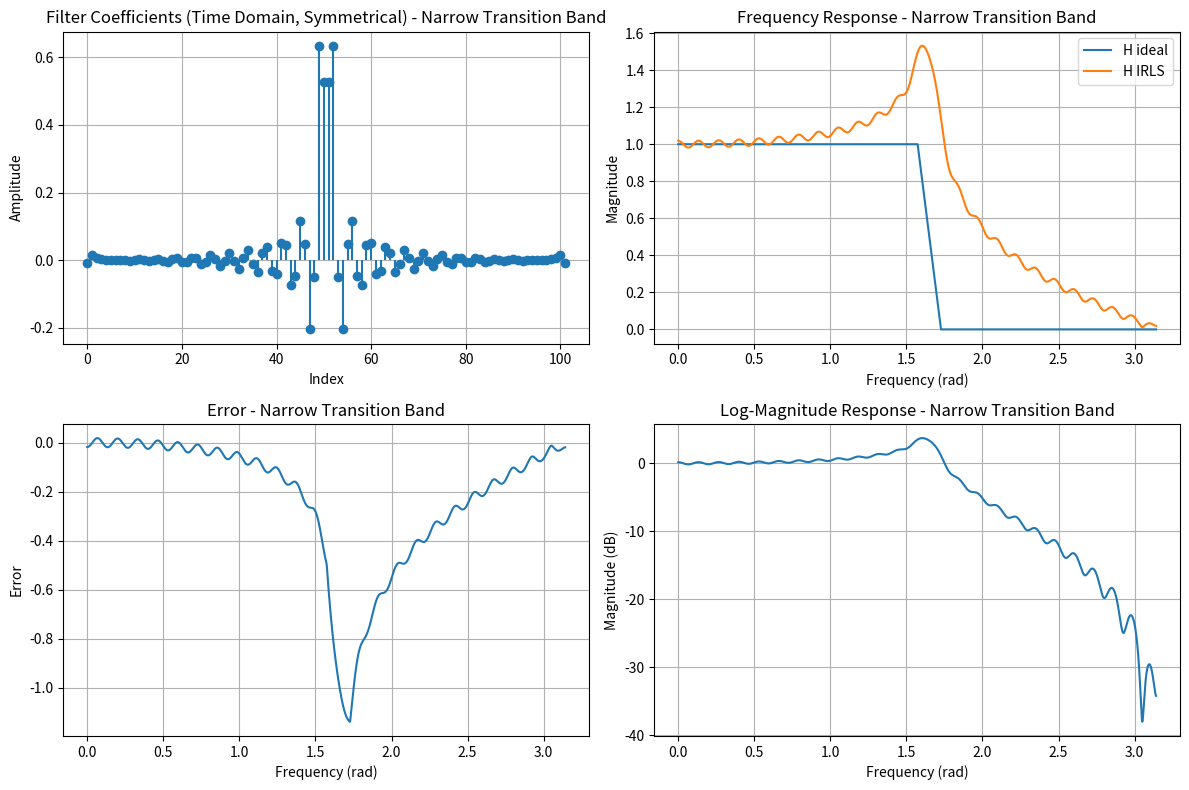
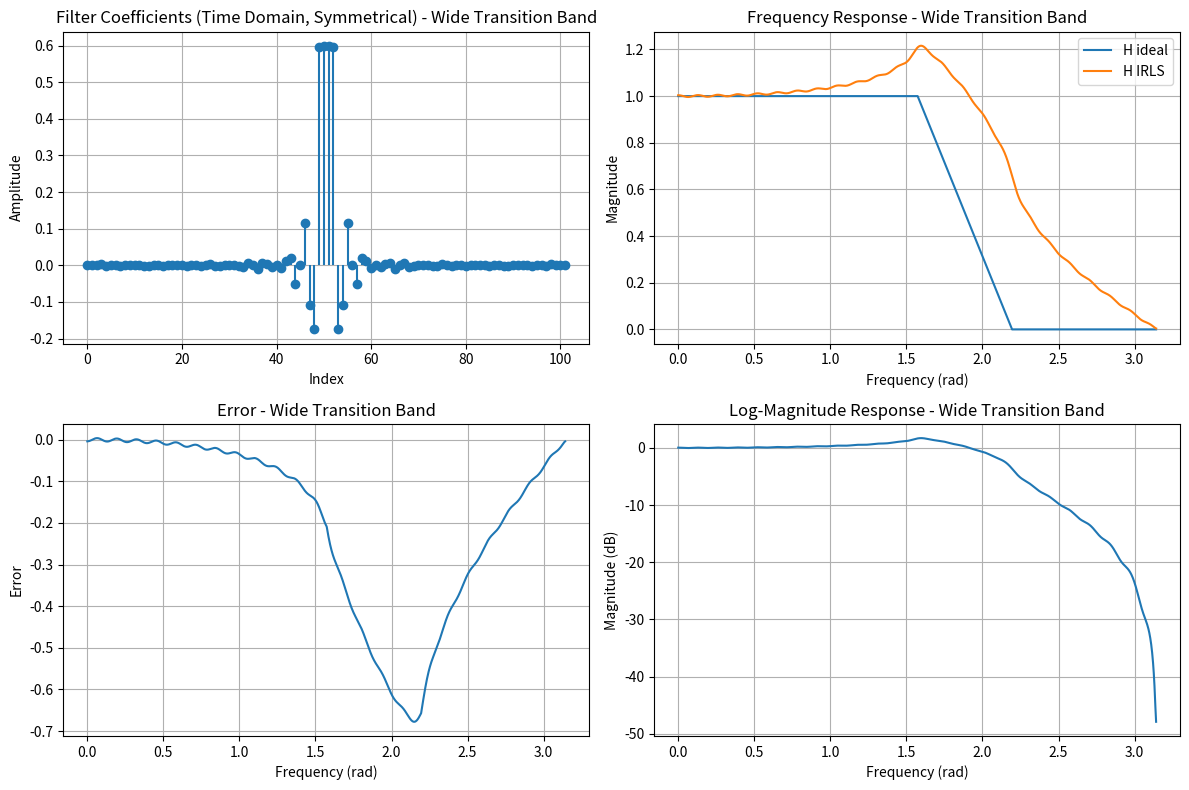

Python code for these plots, in order:
import numpy as np
import matplotlib.pyplot as plt
from scipy.linalg import toeplitz

def irwls(A, x, p, maxiter=200, stopeps=1e-7):
    pk = 2  # Starting value of p
    c = np.linalg.lstsq(A, x, rcond=None)[0]  # Initial LS solution
    xhat = A @ c
    gamma = 1.5

    for k in range(maxiter):
        pk = min(p, gamma * pk)  # Update p for this iteration
        e = x - xhat  # Estimation error
        s = np.abs(e) ** ((pk - 2) / 2)  # New weights
        WA = np.diag(s) @ A  # Weighted matrix
        chat = np.linalg.lstsq(WA, s * x, rcond=None)[0]  # Weighted LS solution
        lambda_ = 1 / (pk - 1)
        cnew = lambda_ * chat + (1 - lambda_) * c

        if np.linalg.norm(c - cnew) < stopeps:
            c = cnew
            break

        c = cnew
        xhat = A @ c

    return c

def design_fir_filter(N, wc, p, transition_width):
    M = 512
    omega = np.linspace(0, np.pi, M)

    Hd = np.zeros(M)
    Hd[omega <= wc] = 1 

    transition_start = wc
    transition_end = min(np.pi, wc + transition_width)
    transition_indices = (omega >= transition_start) & (omega <= transition_end)
    Hd[transition_indices] = np.linspace(1, 0, np.sum(transition_indices))

    k = np.arange(N)
    A = np.cos(np.outer(omega, k))

    h = irwls(A, Hd, p)

    return h, Hd, omega

def plot_results(h, Hd, omega, wc, transition_width, title_suffix):
    plt.figure(figsize=(12, 8))
    plt.subplot(2, 2, 1)
    h_symmetric = np.concatenate((h[::-1], h)) 
    plt.stem(h_symmetric, basefmt=" ", markerfmt="o") 
    plt.title(f"Filter Coefficients (Time Domain, Symmetrical) - {title_suffix}")
    plt.xlabel("Index")
    plt.ylabel("Amplitude")
    plt.grid()

    fft_size = 4096 
    H = np.fft.fft(h, fft_size)
    H = np.abs(H[:fft_size // 2])  
    omega_fine = np.linspace(0, np.pi, fft_size // 2)
    plt.subplot(2, 2, 2)
    plt.plot(omega, Hd, label="H ideal")
    plt.plot(omega_fine, H, label="H IRLS")
    plt.title(f"Frequency Response - {title_suffix}")
    plt.xlabel("Frequency (rad)")
    plt.ylabel("Magnitude")
    plt.legend()
    plt.grid()

    plt.subplot(2, 2, 3)
    Hd_interp = np.interp(omega_fine, omega, Hd) 
    plt.plot(omega_fine, Hd_interp - H)
    plt.title(f"Error - {title_suffix}")
    plt.xlabel("Frequency (rad)")
    plt.ylabel("Error")
    plt.grid()

    plt.subplot(2, 2, 4)
    plt.plot(omega_fine, 20 * np.log10(np.maximum(H, 1e-10)))
    plt.title(f"Log-Magnitude Response - {title_suffix}")
    plt.xlabel("Frequency (rad)")
    plt.ylabel("Magnitude (dB)")
    plt.grid()

    plt.tight_layout()
    plt.show()

N = 51
wc = np.pi / 2
p = 30

transition_width_narrow = 0.05 * np.pi
h_narrow, Hd_narrow, omega = design_fir_filter(N, wc, p, transition_width_narrow)
plot_results(h_narrow, Hd_narrow, omega, wc, transition_width_narrow, "Narrow Transition Band")

transition_width_wide = 0.2 * np.pi
h_wide, Hd_wide, omega = design_fir_filter(N, wc, p, transition_width_wide)
plot_results(h_wide, Hd_wide, omega, wc, transition_width_wide, "Wide Transition Band")